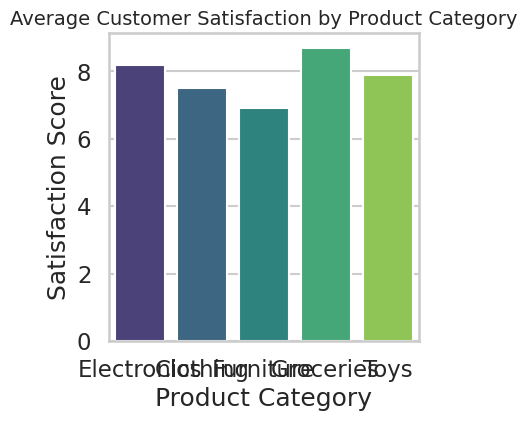

The matplotlib source for this figure:
import seaborn as sns
import matplotlib.pyplot as plt
import pandas as pd

# Synthetic customer satisfaction data
data = {
    "Product Category": ["Electronics", "Clothing", "Furniture", "Groceries", "Toys"],
    "Satisfaction Score": [8.2, 7.5, 6.9, 8.7, 7.9]
}
df = pd.DataFrame(data)

# Seaborn styling
sns.set_style("whitegrid")
sns.set_context("talk")

# Fix figure size to 512×512 pixels
# Use exact dimensions: 4 inches at 128 DPI = 512 pixels
plt.figure(figsize=(4, 4), dpi=128)

# Create barplot
sns.barplot(data=df, x="Product Category", y="Satisfaction Score", palette="viridis")

# Titles and labels
plt.title("Average Customer Satisfaction by Product Category", fontsize=14)
plt.xlabel("Product Category")
plt.ylabel("Satisfaction Score")

# Save chart EXACTLY 512×512 px
plt.savefig("chart.png", dpi=128, bbox_inches=None, pad_inches=0)
